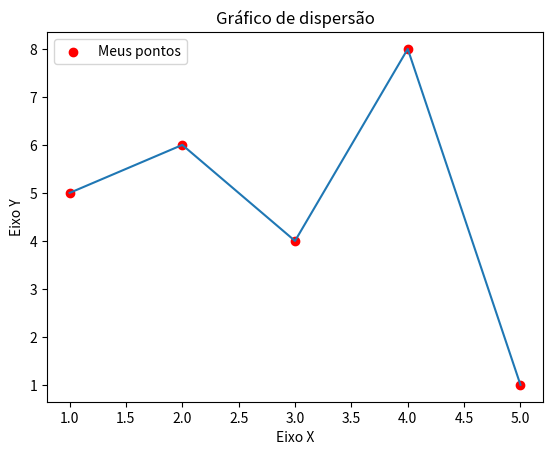

The matplotlib source for this figure:
import matplotlib.pyplot as plt

x = [1, 2, 3, 4, 5]
y = [5, 6, 4, 8, 1]

# Scatterplot - Grafico de dispersão
titulo = "Gráfico de dispersão"
eixoX = "Eixo X"
eixoY = "Eixo Y"

plt.title(titulo)
plt.xlabel(eixoX)
plt.ylabel(eixoY)

plt.scatter(x, y, label="Meus pontos", color='red')
plt.plot(x, y)
plt.legend()

#plt.savefig('Figura001.png', dpi=300)
plt.show()
